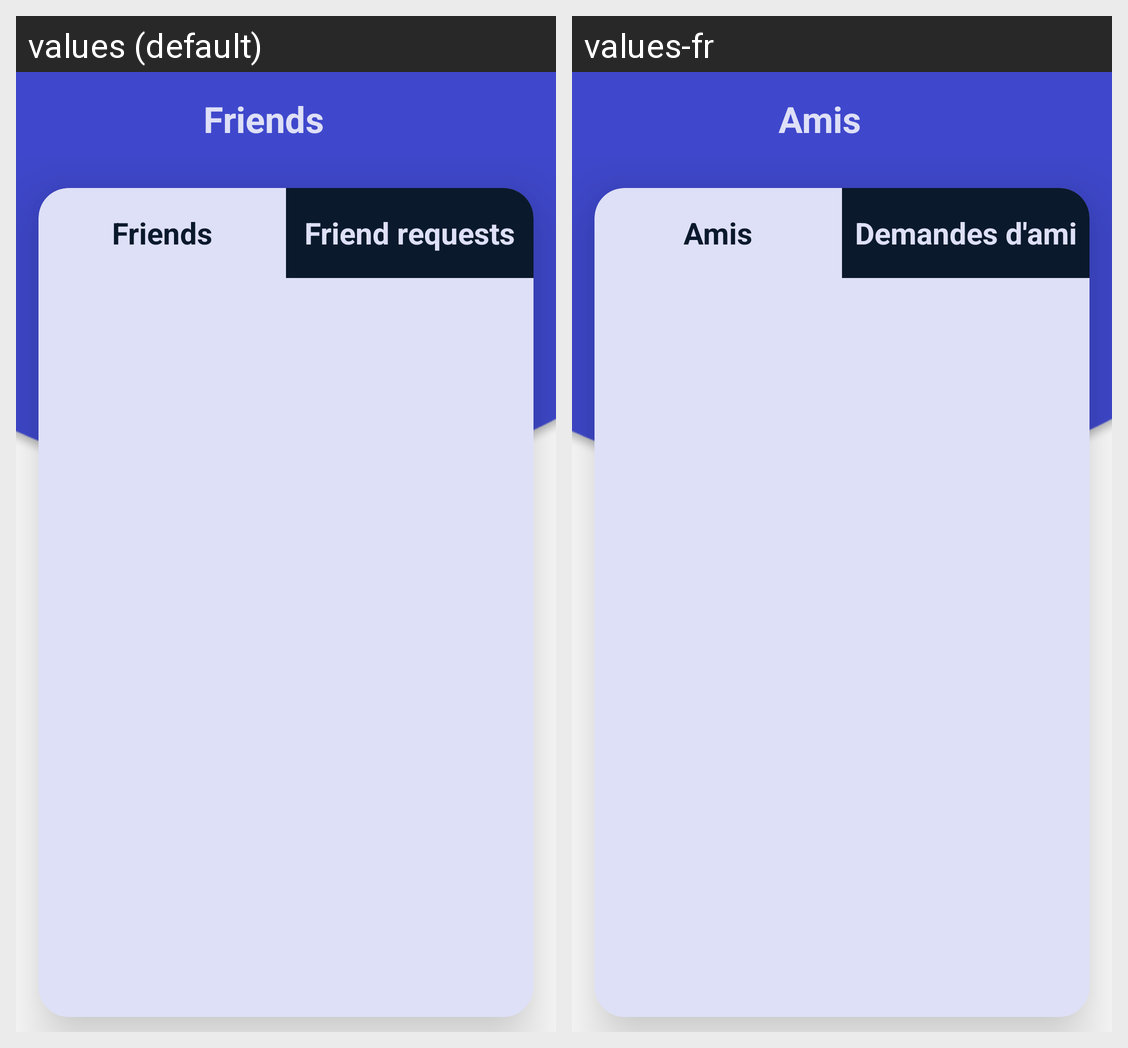

For this localized Android screen grid, give each drawn string resource with its value in every locale shown.
Android screen res/layout/fragment_friends.xml rendered under 2 locales, left to right: values (default), values-fr. Device: Nexus 5 (rendered at 1080×1920; each locale shown at half size, 540×960, under a caption strip naming it); theme Base.Theme.TranquiTaskApp.
Strings drawn on this screen, with the default value and each locale's value (text and hints the layout hard-codes, and strings that could not be matched under every locale, appear in the picture but are not listed):

friends
  values: Friends
  values-fr: Amis

friend_requests
  values: Friend requests
  values-fr: Demandes d'ami
